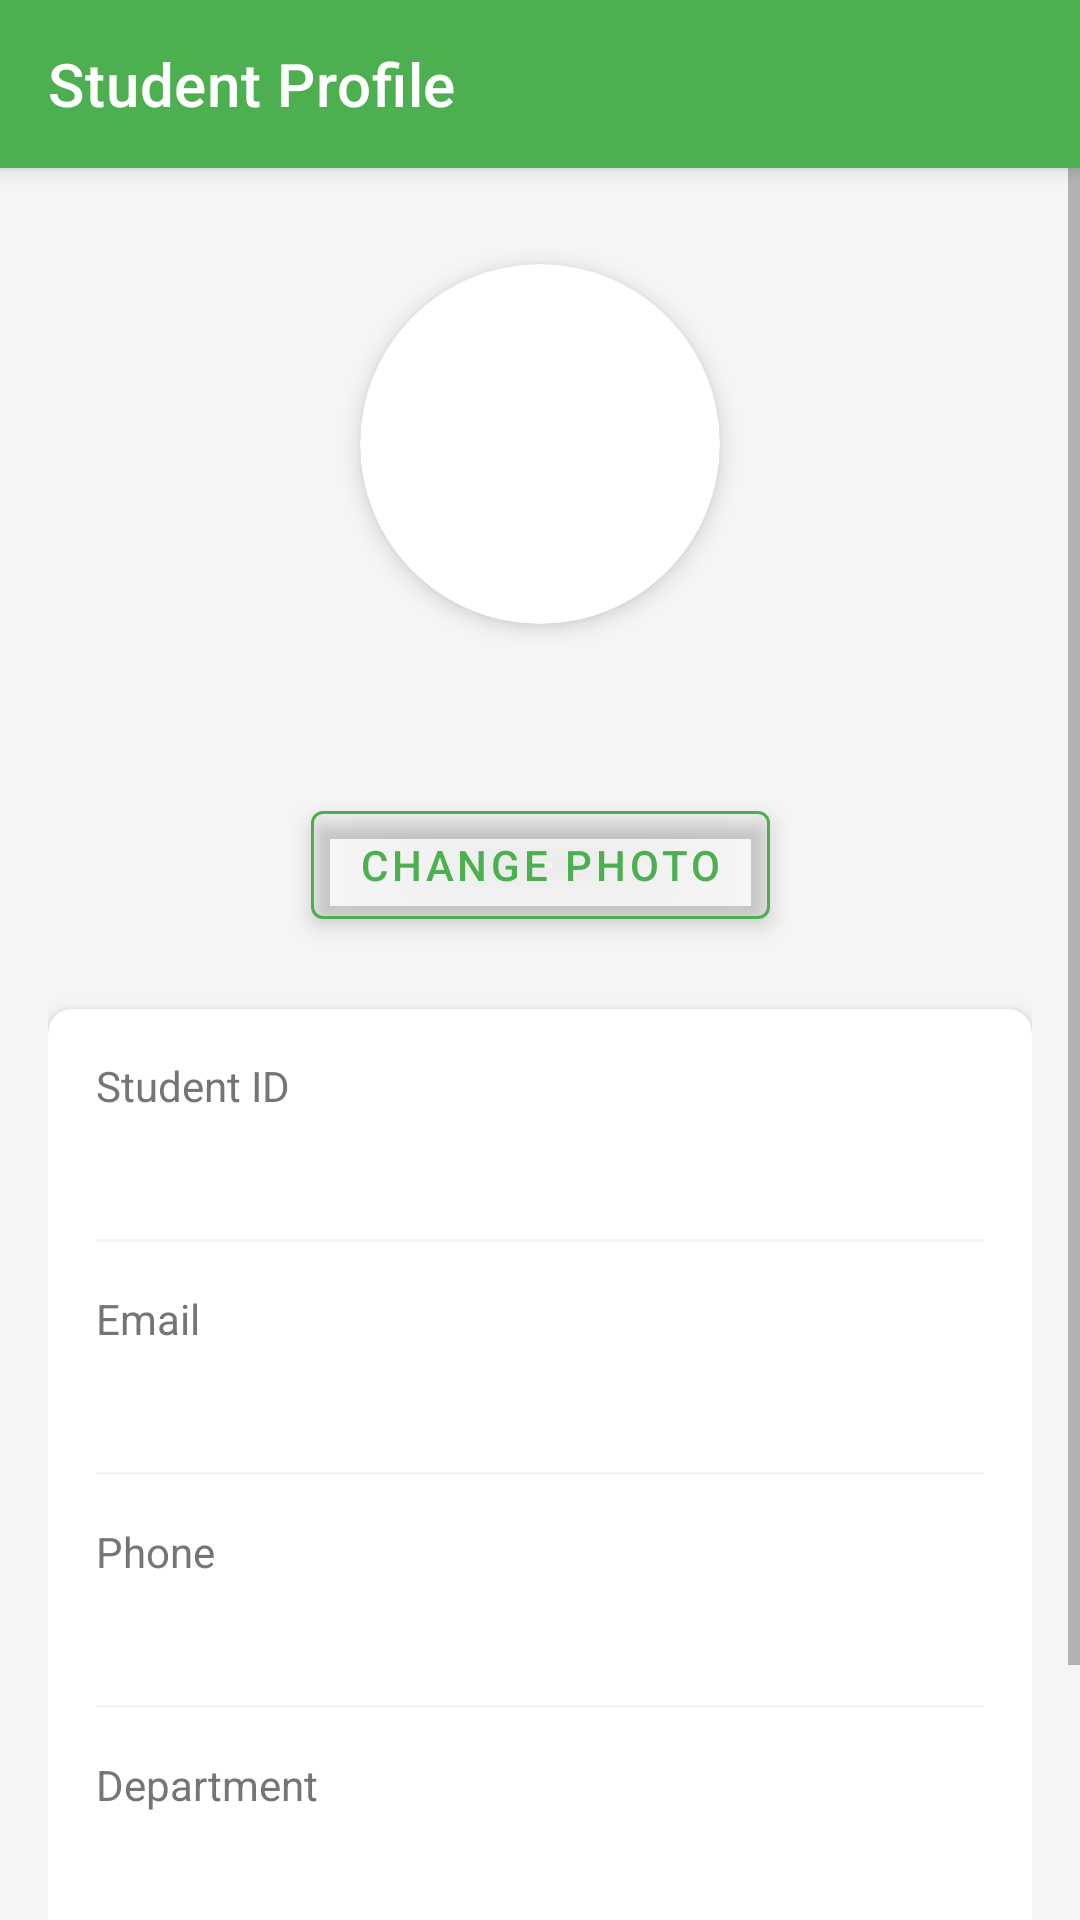

Android layout source for this screen:
<!-- AndroidManifest.xml: application theme Theme.DANN4 -->
<!-- res/layout/fragment_profile.xml -->
<?xml version="1.0" encoding="utf-8"?>
<androidx.constraintlayout.widget.ConstraintLayout xmlns:android="http://schemas.android.com/apk/res/android"
    xmlns:app="http://schemas.android.com/apk/res-auto"
    xmlns:tools="http://schemas.android.com/tools"
    android:layout_width="match_parent"
    android:layout_height="match_parent"
    android:background="@color/background_light"
    tools:context=".ui.profile.ProfileFragment">

    <androidx.appcompat.widget.Toolbar
        android:id="@+id/toolbar"
        android:layout_width="match_parent"
        android:layout_height="?attr/actionBarSize"
        android:background="@color/primary"
        android:elevation="4dp"
        android:theme="@style/ThemeOverlay.MaterialComponents.Dark.ActionBar"
        app:layout_constraintEnd_toEndOf="parent"
        app:layout_constraintStart_toStartOf="parent"
        app:layout_constraintTop_toTopOf="parent"
        app:title="@string/profile_title"
        app:titleTextColor="@color/text_on_primary" />

    <ScrollView
        android:layout_width="0dp"
        android:layout_height="0dp"
        app:layout_constraintBottom_toBottomOf="parent"
        app:layout_constraintEnd_toEndOf="parent"
        app:layout_constraintStart_toStartOf="parent"
        app:layout_constraintTop_toBottomOf="@+id/toolbar">

        <androidx.constraintlayout.widget.ConstraintLayout
            android:layout_width="match_parent"
            android:layout_height="wrap_content"
            android:padding="16dp">

            <androidx.cardview.widget.CardView
                android:id="@+id/card_profile_image"
                android:layout_width="120dp"
                android:layout_height="120dp"
                android:layout_marginTop="16dp"
                app:cardCornerRadius="60dp"
                app:cardElevation="4dp"
                app:cardBackgroundColor="@color/background_card"
                app:layout_constraintEnd_toEndOf="parent"
                app:layout_constraintStart_toStartOf="parent"
                app:layout_constraintTop_toTopOf="parent">

                <ImageView
                    android:id="@+id/iv_profile_image"
                    android:layout_width="match_parent"
                    android:layout_height="match_parent"
                    android:contentDescription="@string/student_name"
                    android:scaleType="centerCrop"
                    android:src="@drawable/ic_profile" />
            </androidx.cardview.widget.CardView>

            <TextView
                android:id="@+id/tv_student_name"
                android:layout_width="wrap_content"
                android:layout_height="wrap_content"
                android:layout_marginTop="16dp"
                android:textColor="@color/text_primary"
                android:textSize="24sp"
                android:textStyle="bold"
                app:layout_constraintEnd_toEndOf="parent"
                app:layout_constraintStart_toStartOf="parent"
                app:layout_constraintTop_toBottomOf="@+id/card_profile_image"
                tools:text="John Doe" />

            <com.google.android.material.button.MaterialButton
                android:id="@+id/btn_change_photo"
                style="@style/Widget.MaterialComponents.Button.OutlinedButton"
                android:layout_width="wrap_content"
                android:layout_height="wrap_content"
                android:layout_marginTop="8dp"
                android:text="@string/btn_change_photo"
                android:textColor="@color/primary"
                app:layout_constraintEnd_toEndOf="parent"
                app:layout_constraintStart_toStartOf="parent"
                app:layout_constraintTop_toBottomOf="@+id/tv_student_name"
                app:strokeColor="@color/primary" />

            <androidx.cardview.widget.CardView
                android:id="@+id/card_profile_details"
                android:layout_width="0dp"
                android:layout_height="wrap_content"
                android:layout_marginTop="24dp"
                app:cardCornerRadius="8dp"
                app:cardElevation="4dp"
                app:cardBackgroundColor="@color/background_card"
                app:layout_constraintEnd_toEndOf="parent"
                app:layout_constraintStart_toStartOf="parent"
                app:layout_constraintTop_toBottomOf="@+id/btn_change_photo">

                <LinearLayout
                    android:layout_width="match_parent"
                    android:layout_height="wrap_content"
                    android:orientation="vertical"
                    android:padding="16dp">

                    <TextView
                        android:layout_width="wrap_content"
                        android:layout_height="wrap_content"
                        android:text="@string/student_id"
                        android:textColor="@color/text_secondary"
                        android:textSize="14sp" />

                    <TextView
                        android:id="@+id/tv_student_id"
                        android:layout_width="match_parent"
                        android:layout_height="wrap_content"
                        android:layout_marginTop="4dp"
                        android:textColor="@color/text_primary"
                        android:textSize="16sp"
                        tools:text="12345" />

                    <View
                        android:layout_width="match_parent"
                        android:layout_height="1dp"
                        android:layout_marginTop="16dp"
                        android:layout_marginBottom="16dp"
                        android:background="@color/background_light" />

                    <TextView
                        android:layout_width="wrap_content"
                        android:layout_height="wrap_content"
                        android:text="@string/student_email"
                        android:textColor="@color/text_secondary"
                        android:textSize="14sp" />

                    <TextView
                        android:id="@+id/tv_email"
                        android:layout_width="match_parent"
                        android:layout_height="wrap_content"
                        android:layout_marginTop="4dp"
                        android:textColor="@color/text_primary"
                        android:textSize="16sp"
                        tools:text="john.doe@example.com" />

                    <View
                        android:layout_width="match_parent"
                        android:layout_height="1dp"
                        android:layout_marginTop="16dp"
                        android:layout_marginBottom="16dp"
                        android:background="@color/background_light" />

                    <TextView
                        android:layout_width="wrap_content"
                        android:layout_height="wrap_content"
                        android:text="@string/student_phone"
                        android:textColor="@color/text_secondary"
                        android:textSize="14sp" />

                    <TextView
                        android:id="@+id/tv_phone"
                        android:layout_width="match_parent"
                        android:layout_height="wrap_content"
                        android:layout_marginTop="4dp"
                        android:textColor="@color/text_primary"
                        android:textSize="16sp"
                        tools:text="123-456-7890" />

                    <View
                        android:layout_width="match_parent"
                        android:layout_height="1dp"
                        android:layout_marginTop="16dp"
                        android:layout_marginBottom="16dp"
                        android:background="@color/background_light" />

                    <TextView
                        android:layout_width="wrap_content"
                        android:layout_height="wrap_content"
                        android:text="@string/student_department"
                        android:textColor="@color/text_secondary"
                        android:textSize="14sp" />

                    <TextView
                        android:id="@+id/tv_department"
                        android:layout_width="match_parent"
                        android:layout_height="wrap_content"
                        android:layout_marginTop="4dp"
                        android:textColor="@color/text_primary"
                        android:textSize="16sp"
                        tools:text="Computer Science" />

                    <View
                        android:layout_width="match_parent"
                        android:layout_height="1dp"
                        android:layout_marginTop="16dp"
                        android:layout_marginBottom="16dp"
                        android:background="@color/background_light" />

                    <TextView
                        android:layout_width="wrap_content"
                        android:layout_height="wrap_content"
                        android:text="@string/student_enrollment_date"
                        android:textColor="@color/text_secondary"
                        android:textSize="14sp" />

                    <TextView
                        android:id="@+id/tv_enrollment_date"
                        android:layout_width="match_parent"
                        android:layout_height="wrap_content"
                        android:layout_marginTop="4dp"
                        android:textColor="@color/text_primary"
                        android:textSize="16sp"
                        tools:text="2023-09-01" />
                </LinearLayout>
            </androidx.cardview.widget.CardView>

            <com.google.android.material.button.MaterialButton
                android:id="@+id/btn_edit_profile"
                android:layout_width="0dp"
                android:layout_height="wrap_content"
                android:layout_marginTop="24dp"
                android:layout_marginBottom="16dp"
                android:text="@string/btn_edit_profile"
                android:visibility="gone"
                app:layout_constraintBottom_toBottomOf="parent"
                app:layout_constraintEnd_toEndOf="parent"
                app:layout_constraintStart_toStartOf="parent"
                app:layout_constraintTop_toBottomOf="@+id/card_profile_details" />

        </androidx.constraintlayout.widget.ConstraintLayout>
    </ScrollView>

    <ProgressBar
        android:id="@+id/progress_bar"
        android:layout_width="wrap_content"
        android:layout_height="wrap_content"
        android:indeterminateTint="@color/primary"
        android:visibility="gone"
        app:layout_constraintBottom_toBottomOf="parent"
        app:layout_constraintEnd_toEndOf="parent"
        app:layout_constraintStart_toStartOf="parent"
        app:layout_constraintTop_toBottomOf="@+id/toolbar" />

</androidx.constraintlayout.widget.ConstraintLayout>
<!-- resources referenced by this layout -->
<resources>
  <color name="background_card">#FFFFFF</color>
  <color name="background_light">#F5F5F5</color>
  <color name="primary">#4CAF50</color>
  <color name="text_on_primary">#FFFFFF</color>
  <color name="text_primary">#212121</color>
  <color name="text_secondary">#757575</color>
  <string name="btn_change_photo">Change Photo</string>
  <string name="btn_edit_profile">Edit Profile</string>
  <string name="profile_title">Student Profile</string>
  <string name="student_department">Department</string>
  <string name="student_email">Email</string>
  <string name="student_enrollment_date">Enrollment Date</string>
  <string name="student_id">Student ID</string>
  <string name="student_name">Name</string>
  <string name="student_phone">Phone</string>
  <style name="Theme.DANN4" parent="Theme.MaterialComponents.Light.NoActionBar">
          
          <item name="windowActionBar">false</item>
          <item name="windowNoTitle">true</item>
          
          <item name="colorPrimary">@color/primary</item>
          <item name="colorPrimaryDark">@color/primary_dark</item>
          <item name="colorPrimaryVariant">@color/primary_dark</item>
          <item name="colorOnPrimary">@color/text_on_primary</item>
          
          
          <item name="colorSecondary">@color/accent</item>
          <item name="colorSecondaryVariant">@color/accent</item>
          <item name="colorOnSecondary">@color/text_on_primary</item>
          
          
          <item name="android:statusBarColor">@color/primary_dark</item>
          
          
          <item name="android:colorBackground">@color/background_light</item>
          <item name="colorSurface">@color/background_card</item>
          <item name="colorOnSurface">@color/text_primary</item>
          
          
          <item name="android:textColorPrimary">@color/text_primary</item>
          <item name="android:textColorSecondary">@color/text_secondary</item>
          
          
          <item name="materialButtonStyle">@style/Widget.DANN4.Button</item>
          <item name="textInputStyle">@style/Widget.DANN4.TextInputLayout</item>
          <item name="cardViewStyle">@style/Widget.DANN4.CardView</item>
  
          
          <item name="popupMenuStyle">@style/Widget.DANN4.PopupMenu</item>
          <item name="actionOverflowMenuStyle">@style/Widget.DANN4.PopupMenu</item>
      </style>
  <color name="primary_dark">#388E3C</color>
  <color name="accent">#8BC34A</color>
  <style name="Widget.DANN4.Button" parent="Widget.MaterialComponents.Button">
          <item name="backgroundTint">@color/primary</item>
          <item name="android:textColor">@color/text_on_primary</item>
          <item name="cornerRadius">12dp</item>
          <item name="android:elevation">4dp</item>
      </style>
  <style name="Widget.DANN4.TextInputLayout" parent="Widget.MaterialComponents.TextInputLayout.OutlinedBox">
          <item name="boxStrokeColor">@color/primary</item>
          <item name="hintTextColor">@color/primary</item>
      </style>
  <style name="Widget.DANN4.CardView" parent="Widget.MaterialComponents.CardView">
          <item name="cardBackgroundColor">@color/background_card</item>
          <item name="cardElevation">6dp</item>
          <item name="cardCornerRadius">12dp</item>
      </style>
  <style name="Widget.DANN4.PopupMenu" parent="Widget.MaterialComponents.PopupMenu">
          <item name="android:popupBackground">@color/background_card</item>
          <item name="android:textColor">@color/text_primary</item>
          <item name="android:textColorPrimary">@color/text_primary</item>
          <item name="android:textColorSecondary">@color/text_secondary</item>
      </style>
</resources>
